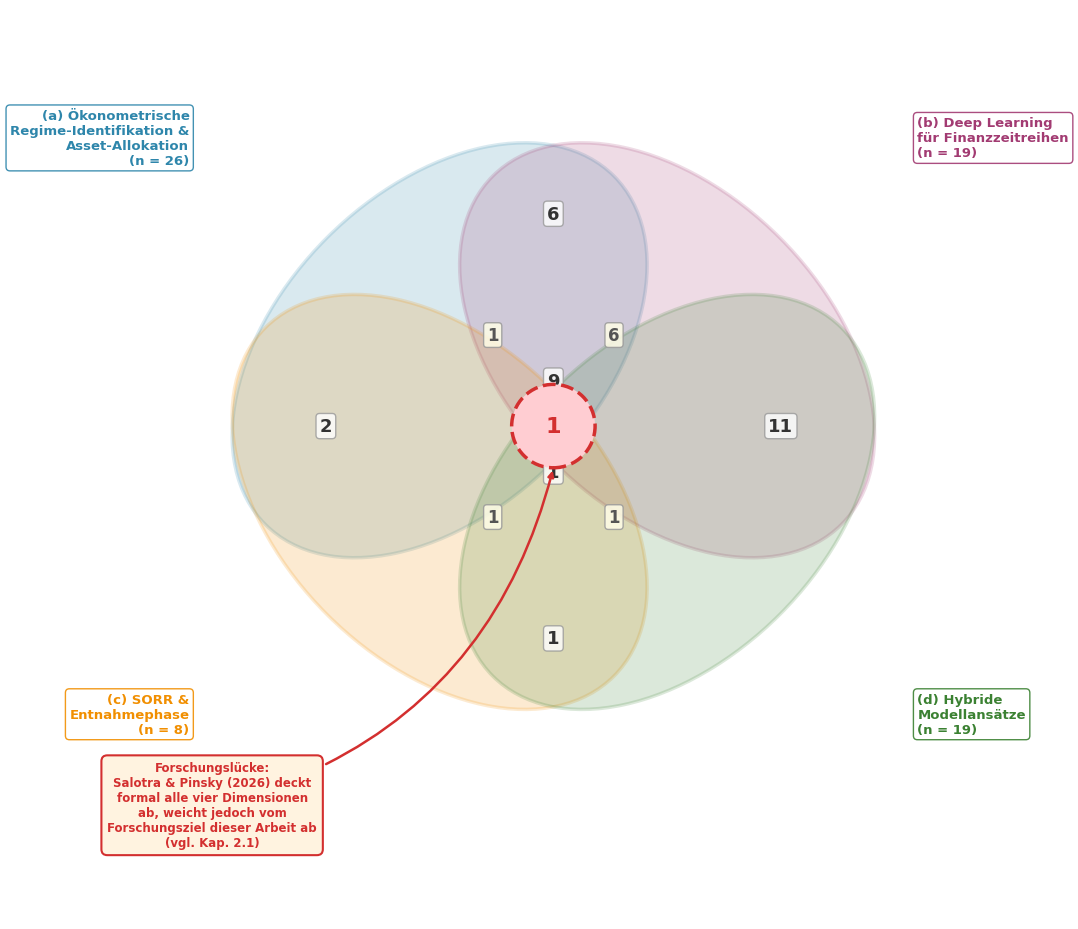

Write Python code to recreate this figure. (Note: this script raises an exception after producing the figure.)
import matplotlib.pyplot as plt
import matplotlib.patches as mpatches
from matplotlib.patches import Ellipse
import numpy as np
from itertools import combinations
import matplotlib
matplotlib.rcParams['font.family'] = 'DejaVu Sans'

# --- Source data from Anhang F ---
# Target totals: (a)=26, (b)=19, (c)=8, (d)=19

sources = [
    "Adeosun & Oro (2023)",
    "Agal et al. (2025)",
    "Arimond et al. (2024)",
    "Ashraf et al. (2024)",
    "Batrancea et al. (2025)",
    "Bosancic et al. (2024)",
    "Charkhestani et al. (2026)",
    "Clare et al. (2021a)",
    "Clare et al. (2025)",
    "Collin-Dufresne et al. (2020)",
    "Denekew et al. (2025)",
    "Dua et al. (2021)",
    "Erlwein-Sayer et al. (2020)",
    "Fons et al. (2018)",
    "Goodarzi & Meinerding (2023)",
    "Ha Jeon et al. (2023)",
    "Jung et al. (2022)",
    "Ke et al. (2026)",
    "Khemlichi et al. (2025)",
    "Kieren & Weber (2022)",
    "Kijkarncharoensin (2025)",
    "Kumar et al. (2024)",
    "Leggio & Lien (2024)",
    "Li & Mulvey (2021)",
    "Li et al. (2025)",
    "Li (2020)",
    "Mari & Baldassari (2022)",
    "Mueller-Glissmann & Ferrario (2024)",
    "Nest et al. (2023)",
    "Oliveira & Costa (2025)",
    "Oprisor & Kwon (2021)",
    "Pallotta & Ciciretti (2024)",
    "Pun et al. (2023)",
    "Rahaman (2025)",
    "Rani et al. (2025)",
    "Salotra et al. (2026)",
    "Shi (2024)",
    "Shu et al. (2024a)",
    "Shu & Mulvey (2025)",
    "Shu et al. (2024b)",
    "Šikić (2025)",
    "Song et al. (2025)",
    "Soni (2024)",
    "Strauss (2025)",
    "Suvak et al. (2025)",
    "Taguchi et al. (2022)",
    "Taneva-Angelova & Granchev (2025)",
    "Wang et al. (2020)",
    "Wooh & Cho (2025)",
    "Zhu et al. (2025)",
]

# Binary membership: (a), (b), (c), (d)

data = np.array([
    #                                  (a) (b) (c) (d)
    [0, 0, 0, 1],  #  0 Adeosun & Oro (2023)
    [0, 1, 0, 1],  #  1 Agal et al. (2025)
    [0, 1, 0, 1],  #  2 Arimond et al. (2024)
    [0, 1, 0, 0],  #  3 Ashraf et al. (2024)
    [0, 1, 0, 1],  #  4 Batrancea et al. (2025)
    [1, 1, 0, 1],  #  5 Bosancic et al. (2024)
    [0, 1, 0, 0],  #  6 Charkhestani et al. (2026)
    [0, 0, 1, 0],  #  7 Clare et al. (2021a)
    [0, 0, 1, 0],  #  8 Clare et al. (2025)
    [1, 0, 0, 0],  #  9 Collin-Dufresne et al. (2020)
    [0, 1, 0, 0],  # 10 Denekew et al. (2025)
    [1, 0, 0, 0],  # 11 Dua et al. (2021)
    [1, 0, 0, 0],  # 12 Erlwein-Sayer et al. (2020)
    [1, 0, 0, 0],  # 13 Fons et al. (2018)
    [1, 0, 0, 0],  # 14 Goodarzi & Meinerding (2023)
    [1, 1, 0, 1],  # 15 Ha Jeon et al. (2023)
    [1, 0, 1, 0],  # 16 Jung et al. (2022)
    [0, 0, 0, 1],  # 17 Ke et al. (2026)
    [0, 1, 0, 0],  # 18 Khemlichi et al. (2025)
    [0, 0, 1, 0],  # 19 Kieren & Weber (2022)
    [0, 1, 0, 1],  # 20 Kijkarncharoensin (2025)
    [1, 0, 0, 0],  # 21 Kumar et al. (2024)
    [0, 0, 1, 0],  # 22 Leggio & Lien (2024)
    [0, 0, 1, 0],  # 23 Li & Mulvey (2021)
    [1, 0, 0, 0],  # 24 Li et al. (2025)
    [1, 1, 0, 1],  # 25 Li (2020)
    [1, 0, 0, 0],  # 26 Mari & Baldassari (2022)
    [1, 0, 0, 0],  # 27 Mueller-Glissmann & Ferrario (2024)
    [1, 1, 0, 1],  # 28 Nest et al. (2023)
    [1, 1, 0, 1],  # 29 Oliveira & Costa (2025)
    [1, 0, 0, 1],  # 30 Oprisor & Kwon (2021)
    [0, 1, 0, 0],  # 31 Pallotta & Ciciretti (2024)
    [1, 0, 0, 0],  # 32 Pun et al. (2023)
    [0, 1, 0, 1],  # 33 Rahaman (2025)
    [0, 0, 0, 1],  # 34 Rani et al. (2025)
    [1, 1, 1, 1],  # 35 Salotra et al. (2026)
    [1, 0, 0, 0],  # 36 Shi (2024)
    [1, 0, 0, 0],  # 37 Shu et al. (2024a)
    [1, 0, 0, 1],  # 38 Shu & Mulvey (2025)
    [1, 0, 0, 1],  # 39 Shu et al. (2024b)
    [1, 0, 0, 0],  # 40 Šikić (2025)
    [0, 1, 0, 0],  # 41 Song et al. (2025)
    [0, 0, 1, 0],  # 42 Soni (2024)
    [1, 0, 0, 0],  # 43 Strauss (2025)
    [1, 0, 0, 0],  # 44 Suvak et al. (2025)
    [0, 1, 0, 0],  # 45 Taguchi et al. (2022)
    [0, 0, 0, 1],  # 46 Taneva-Angelova & Granchev (2025)
    [1, 0, 0, 0],  # 47 Wang et al. (2020)
    [0, 1, 0, 0],  # 48 Wooh & Cho (2025)
    [0, 0, 0, 1],  # 49 Zhu et al. (2025)
])

# --- Verify totals ---
totals = [data[:, j].sum() for j in range(4)]
target = [26, 19, 8, 19]
print(f"Computed totals: (a)={totals[0]}, (b)={totals[1]}, (c)={totals[2]}, (d)={totals[3]}")
print(f"Target totals:   (a)={target[0]}, (b)={target[1]}, (c)={target[2]}, (d)={target[3]}")
assert totals == target, f"MISMATCH! {totals} != {target}"
print("✓ Totals match Anhang F.\n")

# --- Build sets ---
dim_names = ["a", "b", "c", "d"]
dim_labels = [
    "(a) Ökonometrische\nRegime-Identifikation &\nAsset-Allokation",
    "(b) Deep Learning\nfür Finanzzeitreihen",
    "(c) SORR &\nEntnahmephase",
    "(d) Hybride\nModellansätze",
]

sets = {}
for i, name in enumerate(dim_names):
    sets[name] = set(j for j in range(len(sources)) if data[j, i] > 0)

# Print intersection statistics
print("Set sizes:")
for i, name in enumerate(dim_names):
    print(f"  {name}: n = {len(sets[name])}")

print("\nPairwise intersections:")
for c in combinations(dim_names, 2):
    inter = sets[c[0]] & sets[c[1]]
    print(f"  {c[0]}∩{c[1]}: {len(inter)}")

print("\nTriple intersections:")
for c in combinations(dim_names, 3):
    inter = sets[c[0]] & sets[c[1]] & sets[c[2]]
    names_in = [sources[i] for i in inter]
    print(f"  {c[0]}∩{c[1]}∩{c[2]}: {len(inter)}  {names_in}")

quad = sets["a"] & sets["b"] & sets["c"] & sets["d"]
print(f"\nQuadruple intersection (a∩b∩c∩d): {len(quad)}")
for i in quad:
    print(f"  → {sources[i]}")

# =====================================================================
# VENN DIAGRAM
# =====================================================================
fig, ax = plt.subplots(figsize=(12, 10))
ax.set_xlim(-6.5, 6.5)
ax.set_ylim(-6.5, 5.5)
ax.set_aspect('equal')
ax.axis('off')

# 4 overlapping ellipses (tilted arrangement)
ellipse_params = [
    (-1.5,  1.0, 6.5, 4.2,  45, "#2E86AB"),   # (a) top-left
    ( 1.5,  1.0, 6.5, 4.2, -45, "#A23B72"),   # (b) top-right
    (-1.5, -1.0, 6.5, 4.2, -45, "#F18F01"),   # (c) bottom-left
    ( 1.5, -1.0, 6.5, 4.2,  45, "#3B8132"),   # (d) bottom-right
]

label_positions = [
    (-4.8,  3.8),   # (a) top-left
    ( 4.8,  3.8),   # (b) top-right
    (-4.8, -3.8),   # (c) bottom-left
    ( 4.8, -3.8),   # (d) bottom-right
]

label_ha = ["right", "left", "right", "left"]

for i, (cx, cy, w, h, angle, color) in enumerate(ellipse_params):
    e = Ellipse((cx, cy), w, h, angle=angle,
                facecolor=color, alpha=0.18, edgecolor=color,
                linewidth=2.5, linestyle='-')
    ax.add_patch(e)

# Dimension labels with counts
for i, (lx, ly) in enumerate(label_positions):
    n = len(sets[dim_names[i]])
    ax.text(lx, ly, f"{dim_labels[i]}\n(n = {n})",
            fontsize=9.5, fontweight="bold",
            ha=label_ha[i], va="center",
            color=ellipse_params[i][5],
            bbox=dict(boxstyle="round,pad=0.3", facecolor="white",
                      edgecolor=ellipse_params[i][5], alpha=0.9))

# --- Place intersection counts ---
# Pairwise positions (approximate centers of each overlap zone)
pair_positions = {
    ("a", "b"): ( 0.0,  2.8),
    ("a", "c"): (-3.0,  0.0),
    ("a", "d"): ( 0.0,  0.6),
    ("b", "c"): ( 0.0, -0.6),
    ("b", "d"): ( 3.0,  0.0),
    ("c", "d"): ( 0.0, -2.8),
}

for (s1, s2), (px, py) in pair_positions.items():
    inter = sets[s1] & sets[s2]
    n = len(inter)
    if n > 0:
        ax.text(px, py, str(n), fontsize=13, fontweight="bold",
                ha="center", va="center", color="#333",
                bbox=dict(boxstyle="round,pad=0.2", facecolor="white",
                          edgecolor="#999", alpha=0.8))

# Triple intersections
triple_positions = {
    ("a", "b", "c"): (-0.8,  1.2),
    ("a", "b", "d"): ( 0.8,  1.2),
    ("a", "c", "d"): (-0.8, -1.2),
    ("b", "c", "d"): ( 0.8, -1.2),
}

for (s1, s2, s3), (px, py) in triple_positions.items():
    inter = sets[s1] & sets[s2] & sets[s3]
    n = len(inter)
    if n > 0:
        ax.text(px, py, str(n), fontsize=12, fontweight="bold",
                ha="center", va="center", color="#555",
                bbox=dict(boxstyle="round,pad=0.2", facecolor="#FFFDE7",
                          edgecolor="#999", alpha=0.85))

# --- Quadruple intersection: CENTER with emphasis ---
quad_n = len(quad)
center_color = "#D32F2F"

circle = plt.Circle((0, 0), 0.55,
                     facecolor="#FFCDD2",
                     edgecolor=center_color, linewidth=2.5,
                     linestyle="--", zorder=5)
ax.add_patch(circle)
ax.text(0, 0, str(quad_n), fontsize=16, fontweight="bold",
        ha="center", va="center", color=center_color, zorder=6)

# --- Annotation ---
ax.annotate(
    "Forschungslücke:\nSalotra & Pinsky (2026) deckt\n"
    "formal alle vier Dimensionen\n"
    "ab, weicht jedoch vom\n"
    "Forschungsziel dieser Arbeit ab\n"
    "(vgl. Kap. 2.1)",
    xy=(0, -0.55),
    xytext=(-4.5, -5.0),
    fontsize=8.5, fontweight="bold", color=center_color,
    ha="center", va="center",
    bbox=dict(boxstyle="round,pad=0.5", facecolor="#FFF3E0",
              edgecolor=center_color, linewidth=1.5),
    arrowprops=dict(arrowstyle="-|>", color=center_color,
                    lw=1.8, connectionstyle="arc3,rad=0.3"),
    zorder=7
)

plt.tight_layout(rect=[0, 0.01, 1, 0.95])
plt.savefig('../../assets/concept_matrix_venn.png', dpi=300,
            bbox_inches="tight", facecolor="white")
plt.close()
print("\nVenn diagram saved.")
